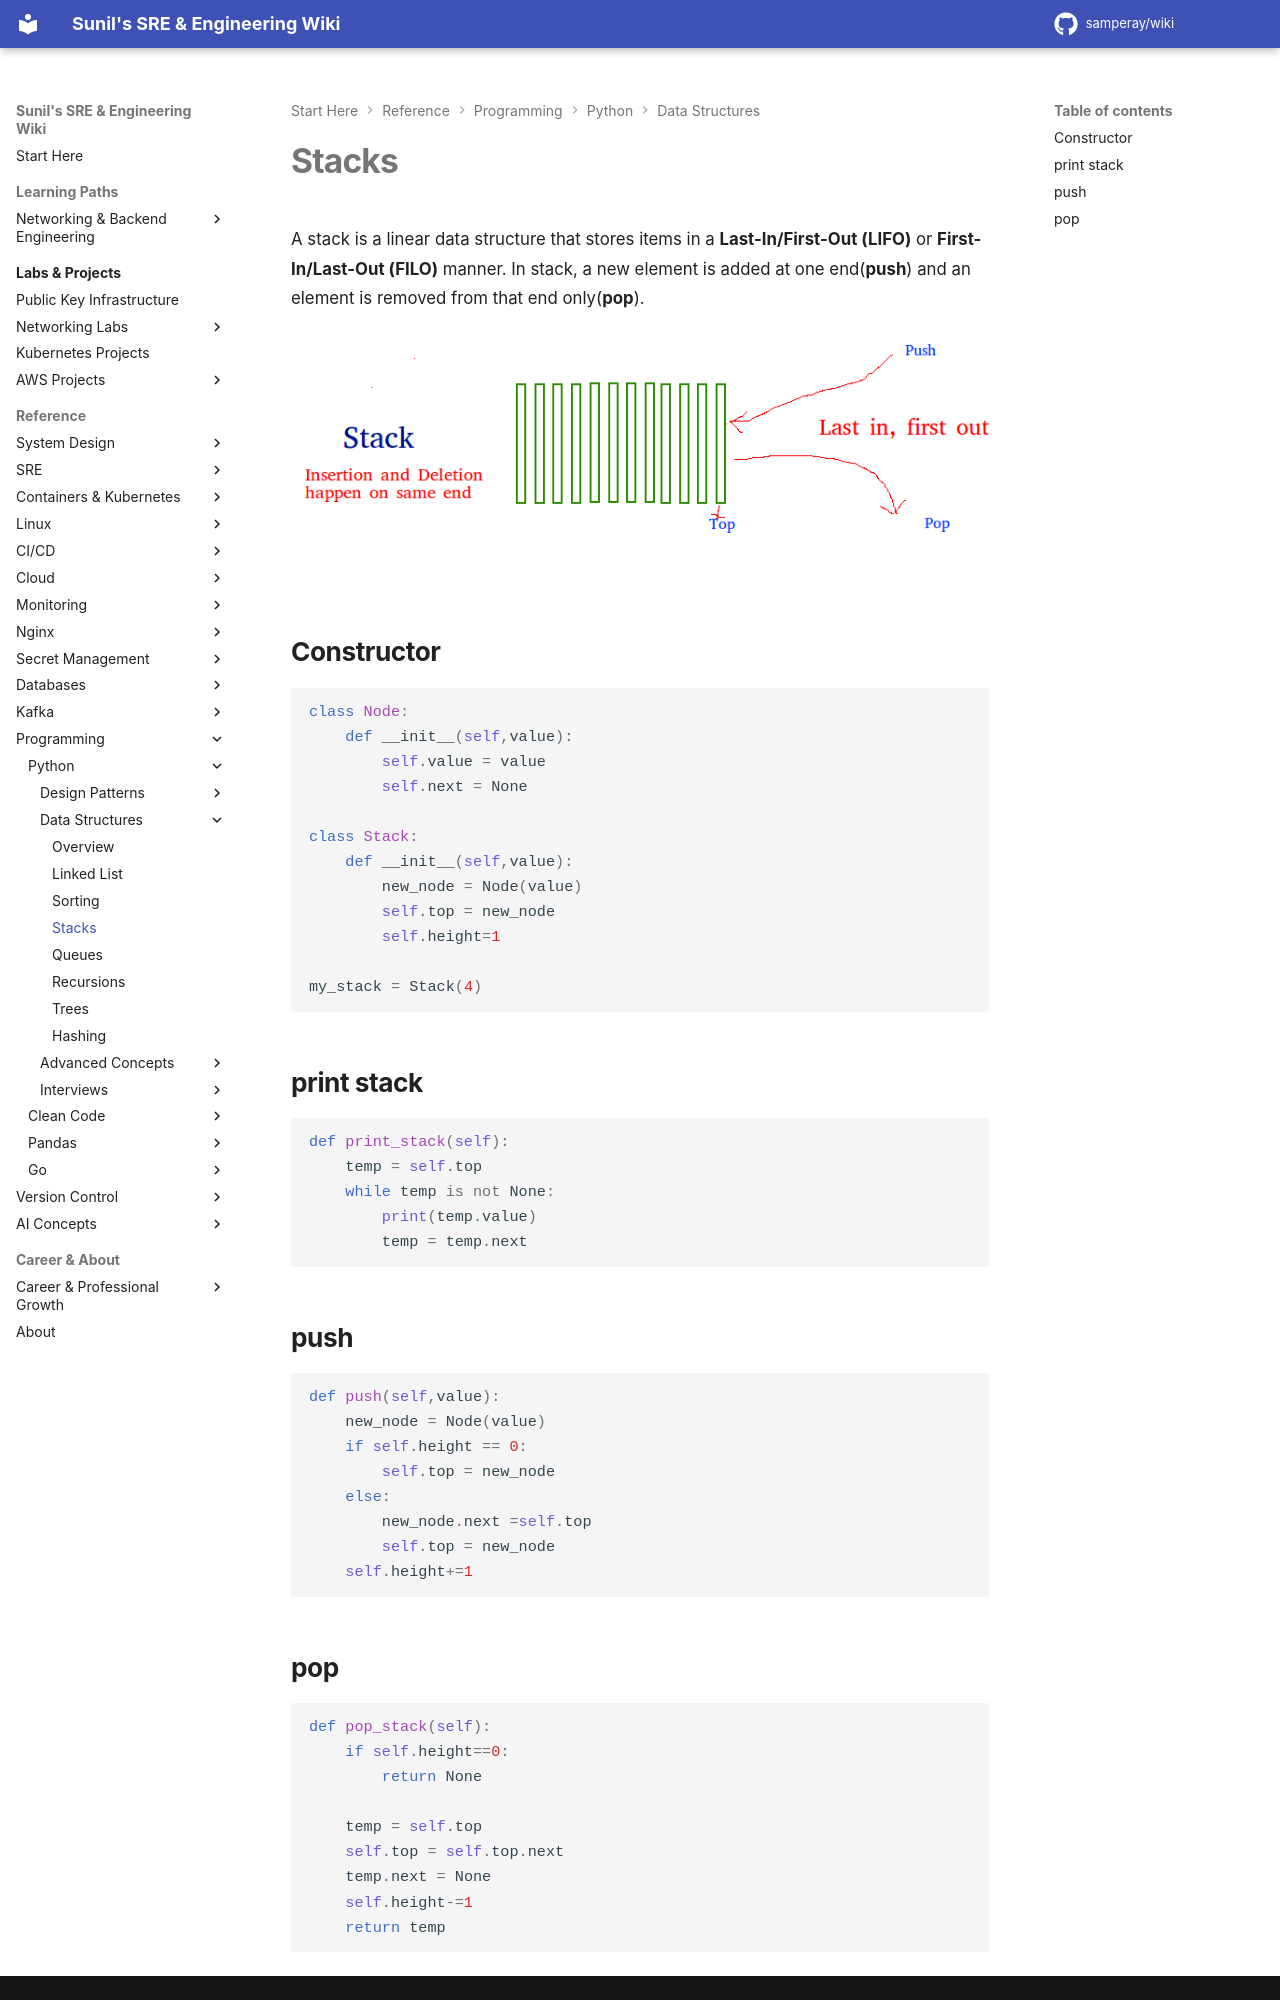

repository: samperay/wiki · page: programming/python/data_structures/stacks/index.html · generator: mkdocs

A stack is a linear data structure that stores items in a **Last-In/First-Out (LIFO)** or **First-In/Last-Out (FILO)** manner. In stack, a new element is added at one end(**push**) and an element is removed from that end only(**pop**). 

![stack push pop](../../../images/stack_push_pop.png)

## Constructor

```python
class Node:
    def __init__(self,value):
        self.value = value 
        self.next = None 

class Stack:
    def __init__(self,value):
        new_node = Node(value)
        self.top = new_node 
        self.height=1

my_stack = Stack(4)
```

## print stack

```python

def print_stack(self):
    temp = self.top 
    while temp is not None: 
        print(temp.value)
        temp = temp.next
```

## push

```python
def push(self,value):
    new_node = Node(value)
    if self.height == 0:
        self.top = new_node
    else:
        new_node.next =self.top 
        self.top = new_node
    self.height+=1
```
